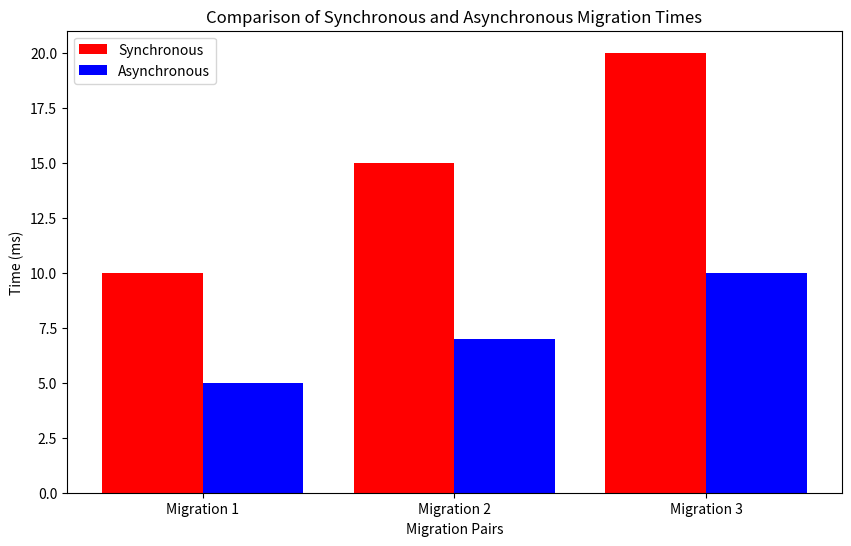

Source code (Python):
import matplotlib.pyplot as plt

# Define the migration times (you can replace these with your actual data)
migration_times = {
    "Migration 1": {"sync": 10, "async": 5},
    "Migration 2": {"sync": 15, "async": 7},
    "Migration 3": {"sync": 20, "async": 10},
}

# Extracting data for plotting
labels = list(migration_times.keys())
sync_times = [migration_times[label]["sync"] for label in labels]
async_times = [migration_times[label]["async"] for label in labels]

# Create the plot
x = range(len(labels))  # [0, 1, 2]

plt.figure(figsize=(10, 6))

# Plotting synchronous migration times in red
plt.bar(x, sync_times, width=0.4, label='Synchronous', color='red', align='center')

# Plotting asynchronous migration times in blue, offsetting to avoid overlap
plt.bar([p + 0.4 for p in x], async_times, width=0.4, label='Asynchronous', color='blue', align='center')

# Adding labels and title
plt.xlabel('Migration Pairs')
plt.ylabel('Time (ms)')
plt.title('Comparison of Synchronous and Asynchronous Migration Times')
plt.xticks([p + 0.2 for p in x], labels)  # Centering x-ticks
plt.legend()

# Show the plot
plt.show()
